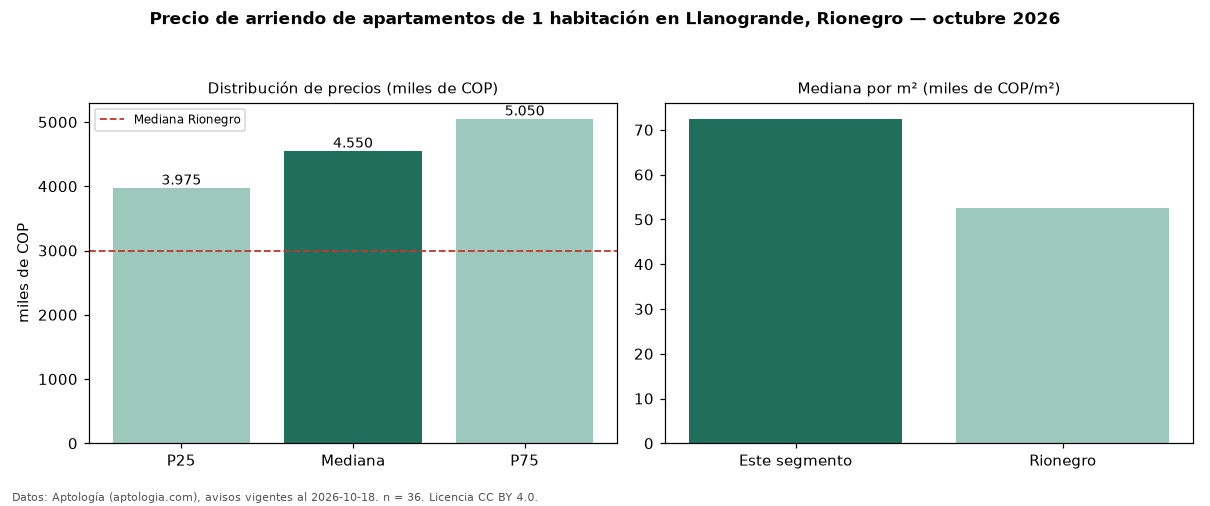

The table this chart was drawn from, first rows:
seccion, metrica, valor, moneda, n
precio, p25, 3975000, COP, 36
precio, mediana, 4550000, COP, 36
precio, p75, 5050000, COP, 36
precio, minimo, 2500000, COP, 36
precio, maximo, 6800000, COP, 36
m2, mediana_precio_m2, 72472, COP, 36
m2, area_mediana_m2, 60.5, m2, 36
banos, mediana_banos, 2.0, , 
parqueadero, pct_con_parqueadero, 91.7, %, 36
estrato, estrato_mas_frecuente, 5, , 36
habitaciones, 1, 4550000, COP, 36
ciudad, mediana_ciudad_referencia, 3000000, COP, 
ciudad, mediana_m2_ciudad, 52500, COP, 
fuente, fecha_datos, 2026-10-18, , 
fuente, atribucion, https://www.aptologia.com/arriendo/rione…, , 
fuente, licencia, CC BY 4.0, , 
